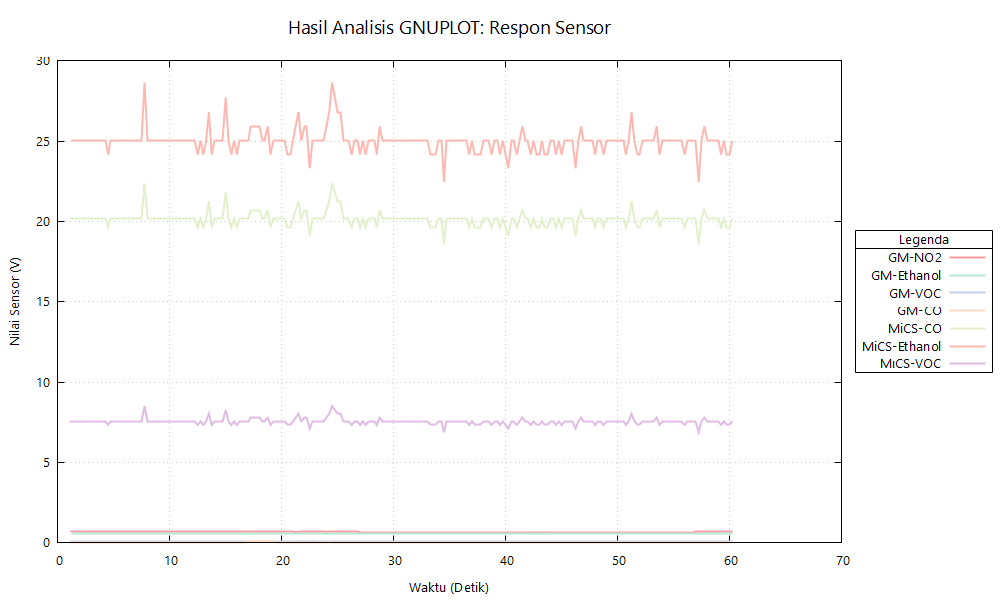

The data file committed next to this chart (first rows):
Electronic Nose Data Export
Sample Name, tes
Sample Type, Bunga Kenanga
Export Date, 2025-12-08T18:01:42.046639
Mode, Auto FSM
Number of Points, 242
Time (s), GM-NO2 (Nitrogen Dioxide), GM-C2H5OH (Ethanol), GM-VOC (Volatile Org), GM-CO (Carbon Monoxide), MiCS-CO (Approximation), MiCS-Ethanol (Approximation), MiCS-VOC (Approximation)
0.000, 0.67, 0.58, 0.09, 0.04, 20.71, 25.92, 7.79
0.250, 0.67, 0.58, 0.10, 0.04, 20.17, 25.03, 7.56
0.500, 0.67, 0.58, 0.09, 0.04, 20.71, 25.92, 7.79
0.750, 0.67, 0.58, 0.09, 0.04, 20.17, 25.03, 7.56
1.000, 0.67, 0.58, 0.09, 0.04, 20.17, 25.03, 7.56
1.250, 0.67, 0.58, 0.09, 0.04, 20.17, 25.03, 7.56
1.500, 0.67, 0.58, 0.09, 0.04, 20.17, 25.03, 7.56
1.750, 0.67, 0.58, 0.09, 0.04, 20.17, 25.03, 7.56
2.000, 0.67, 0.58, 0.09, 0.04, 20.17, 25.03, 7.56
2.250, 0.67, 0.58, 0.09, 0.04, 20.17, 25.03, 7.56
2.500, 0.67, 0.58, 0.09, 0.04, 20.17, 25.03, 7.56
2.750, 0.67, 0.58, 0.09, 0.04, 20.17, 25.03, 7.56
3.000, 0.67, 0.58, 0.09, 0.04, 20.17, 25.03, 7.56
3.250, 0.67, 0.58, 0.09, 0.04, 20.17, 25.03, 7.56
3.500, 0.67, 0.58, 0.09, 0.04, 20.17, 25.03, 7.56
3.750, 0.67, 0.58, 0.09, 0.04, 20.17, 25.03, 7.56
4.000, 0.67, 0.58, 0.09, 0.04, 20.17, 25.03, 7.56
4.250, 0.67, 0.58, 0.09, 0.04, 20.17, 25.03, 7.56
4.500, 0.67, 0.58, 0.09, 0.04, 19.63, 24.16, 7.33
4.750, 0.67, 0.58, 0.09, 0.04, 20.17, 25.03, 7.56
5.000, 0.67, 0.58, 0.09, 0.04, 20.17, 25.03, 7.56
5.250, 0.67, 0.58, 0.09, 0.04, 20.17, 25.03, 7.56
5.500, 0.67, 0.58, 0.09, 0.04, 20.17, 25.03, 7.56
5.750, 0.67, 0.58, 0.09, 0.04, 20.17, 25.03, 7.56
6.000, 0.67, 0.58, 0.09, 0.04, 20.17, 25.03, 7.56
6.250, 0.67, 0.58, 0.09, 0.04, 20.17, 25.03, 7.56
6.500, 0.67, 0.58, 0.09, 0.04, 20.17, 25.03, 7.56
6.750, 0.67, 0.58, 0.09, 0.04, 20.17, 25.03, 7.56
7.000, 0.67, 0.58, 0.09, 0.04, 20.17, 25.03, 7.56
7.250, 0.67, 0.58, 0.09, 0.04, 20.17, 25.03, 7.56
7.500, 0.67, 0.58, 0.09, 0.04, 20.17, 25.03, 7.56
7.750, 0.67, 0.58, 0.09, 0.04, 22.36, 28.64, 8.50
8.000, 0.67, 0.58, 0.09, 0.04, 20.17, 25.03, 7.56
8.250, 0.67, 0.58, 0.09, 0.04, 20.17, 25.03, 7.56
8.500, 0.67, 0.58, 0.09, 0.04, 20.17, 25.03, 7.56
8.750, 0.67, 0.58, 0.09, 0.04, 20.17, 25.03, 7.56
9.000, 0.67, 0.58, 0.09, 0.04, 20.17, 25.03, 7.56
9.250, 0.67, 0.58, 0.09, 0.04, 20.17, 25.03, 7.56
9.500, 0.67, 0.58, 0.09, 0.04, 20.17, 25.03, 7.56
9.750, 0.67, 0.58, 0.09, 0.04, 20.17, 25.03, 7.56
10, 0.67, 0.58, 0.09, 0.04, 20.17, 25.03, 7.56
10.25, 0.67, 0.58, 0.09, 0.04, 20.17, 25.03, 7.56
10.5, 0.67, 0.58, 0.09, 0.04, 20.17, 25.03, 7.56
10.75, 0.67, 0.58, 0.09, 0.04, 20.17, 25.03, 7.56
11, 0.67, 0.58, 0.09, 0.04, 20.17, 25.03, 7.56
11.25, 0.67, 0.58, 0.09, 0.04, 20.17, 25.03, 7.56
11.5, 0.67, 0.58, 0.09, 0.04, 20.17, 25.03, 7.56
11.75, 0.67, 0.58, 0.09, 0.04, 20.17, 25.03, 7.56
12, 0.67, 0.58, 0.09, 0.04, 20.17, 25.03, 7.56
12.25, 0.67, 0.58, 0.09, 0.04, 20.17, 25.03, 7.56
12.5, 0.67, 0.58, 0.09, 0.04, 19.63, 24.16, 7.33
12.75, 0.67, 0.58, 0.09, 0.04, 20.17, 25.03, 7.56
13, 0.67, 0.58, 0.09, 0.04, 19.63, 24.16, 7.33
13.25, 0.67, 0.58, 0.09, 0.04, 20.17, 25.03, 7.56
... 188 more rows
